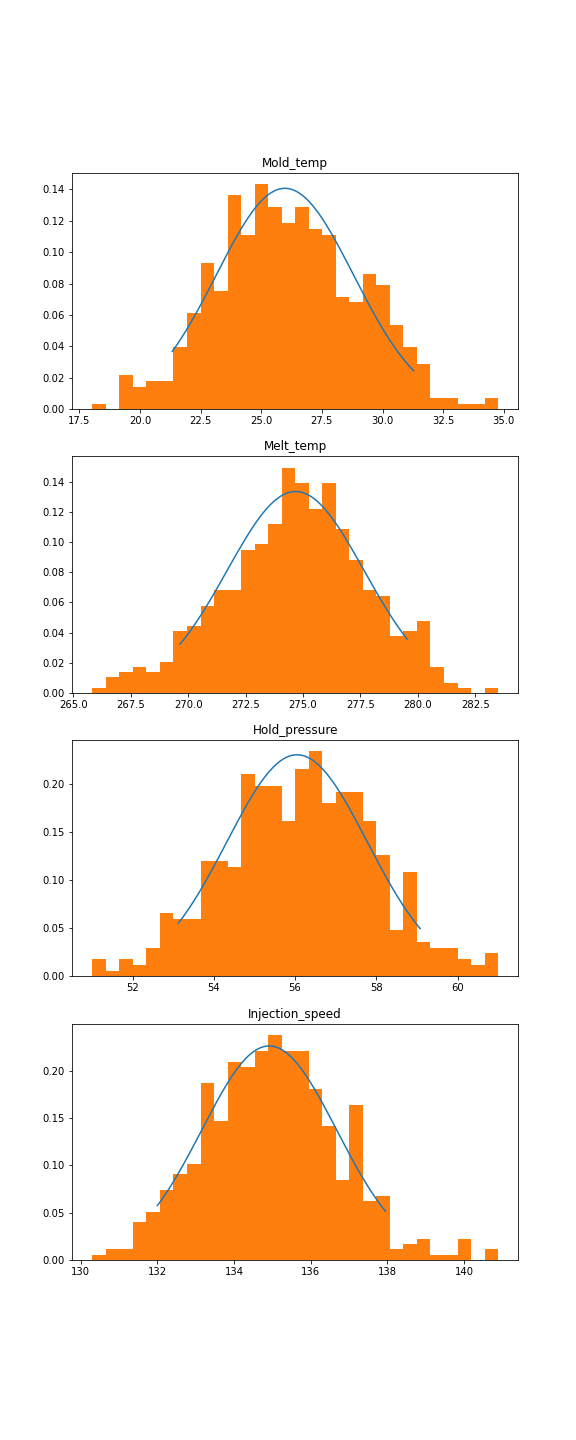

The table this chart was drawn from, first rows:
, mold_temp, melt_temp, hold_pressure, injection_speed, defect, , 
0, 28.47, 279.4, 56.09, 135.8, Y, , 
1, 24.71, 270.5, 55.95, 134.1, Y, , 
2, 28.74, 276.7, 54.08, 135.3, Y, , 
3, 29.6, 276.1, 57.72, 135.8, Y, , 
4, 24.79, 271.5, 57.48, 132.9, Y, , 
5, 23.87, 274, 59.01, 136.3, N, , 
6, 28.71, 274.2, 58.18, 136.9, Y, , 
7, 30.18, 270.7, 56.54, 132.9, Y, , 
8, 27.82, 273.3, 54.99, 132.2, Y, , 
9, 24.65, 279.4, 54.68, 136.7, Y, , 
10, 24.62, 273, 53.97, 132.1, Y, , 
11, 27.47, 278.8, 54.5, 137.3, Y, , 
12, 23.88, 271, 56.15, 133.2, Y, , 
13, 26.99, 273.1, 54.45, 136.8, Y, , 
14, 23.45, 269.8, 58.18, 136.6, N, , 
15, 30.11, 275.8, 53.22, 132.6, Y, , 
16, 26.97, 278.7, 58.07, 133.4, Y, , 
17, 24.12, 278.1, 55.09, 135.6, Y, , 
18, 28.7, 272.6, 55.93, 133.9, Y, , 
19, 24.93, 276.1, 56.93, 137, Y, , 
20, 22.69, 275.1, 55.88, 134.5, Y, , 
21, 24.7, 276.9, 54.1, 136.3, Y, , 
22, 22.3, 276.6, 56.26, 133, Y, , 
23, 28.02, 271.3, 57.49, 136.8, Y, , 
24, 23.3, 270.4, 57.69, 137.3, Y, , 
25, 22.55, 279.5, 56.66, 136.1, Y, , 
26, 24.59, 276.2, 57.16, 136.1, Y, , 
27, 24.37, 275.2, 53.88, 135, Y, , 
28, 24.99, 279.3, 57.05, 134.8, Y, , 
29, 25.13, 273.3, 54.14, 133.7, Y, , 
30, 25.69, 271.9, 53.85, 136.3, Y, , 
31, 21.7, 272.9, 55.7, 137.7, Y, , 
32, 24.61, 272.4, 54.48, 133, Y, , 
33, 24.36, 274, 57.49, 134.6, Y, , 
34, 30.5, 271.6, 55.07, 136.7, Y, , 
35, 28.91, 270, 53.72, 137.7, N, , 
36, 22.35, 273.4, 58.31, 136.9, Y, , 
37, 24.76, 269.9, 55.95, 133.4, N, , 
38, 23.62, 270.4, 57.14, 134.7, Y, , 
39, 30.03, 271, 57.09, 135.3, Y, , 
40, 23.02, 269.8, 54.42, 132.4, N, , 
41, 21.33, 270, 53.85, 137.8, N, , 
42, 28.63, 274.8, 53.95, 133.1, Y, , 
43, 24.26, 272.6, 58.02, 136.9, Y, , 
44, 27.57, 273.2, 58.25, 136.2, Y, , 
45, 26.85, 273.6, 54.45, 132, Y, , 
46, 24.85, 276.2, 53.57, 132.9, Y, , 
47, 27.77, 270.2, 55.58, 135.3, Y, , 
48, 29.02, 278.6, 53.17, 135.6, Y, , 
49, 23.68, 278.4, 59.05, 136.4, N, , 
50, 23.77, 273.4, 54.89, 135.4, Y, , 
51, 24.21, 277.2, 55.72, 134, Y, , 
52, 28.87, 278.3, 58.84, 132.4, N, , 
53, 21.94, 275, 54.19, 132.7, Y, , 
54, 27.89, 273.8, 57.19, 134.8, Y, , 
55, 22.25, 277.6, 57.91, 136.2, Y, , 
56, 26.94, 279.3, 59, 136.6, N, , 
57, 26.63, 276.8, 59.08, 135.9, N, , 
58, 25.15, 275.7, 54.79, 132.3, Y, , 
59, 25.3, 275.4, 53.31, 136.7, Y, , 
... 242 more rows
